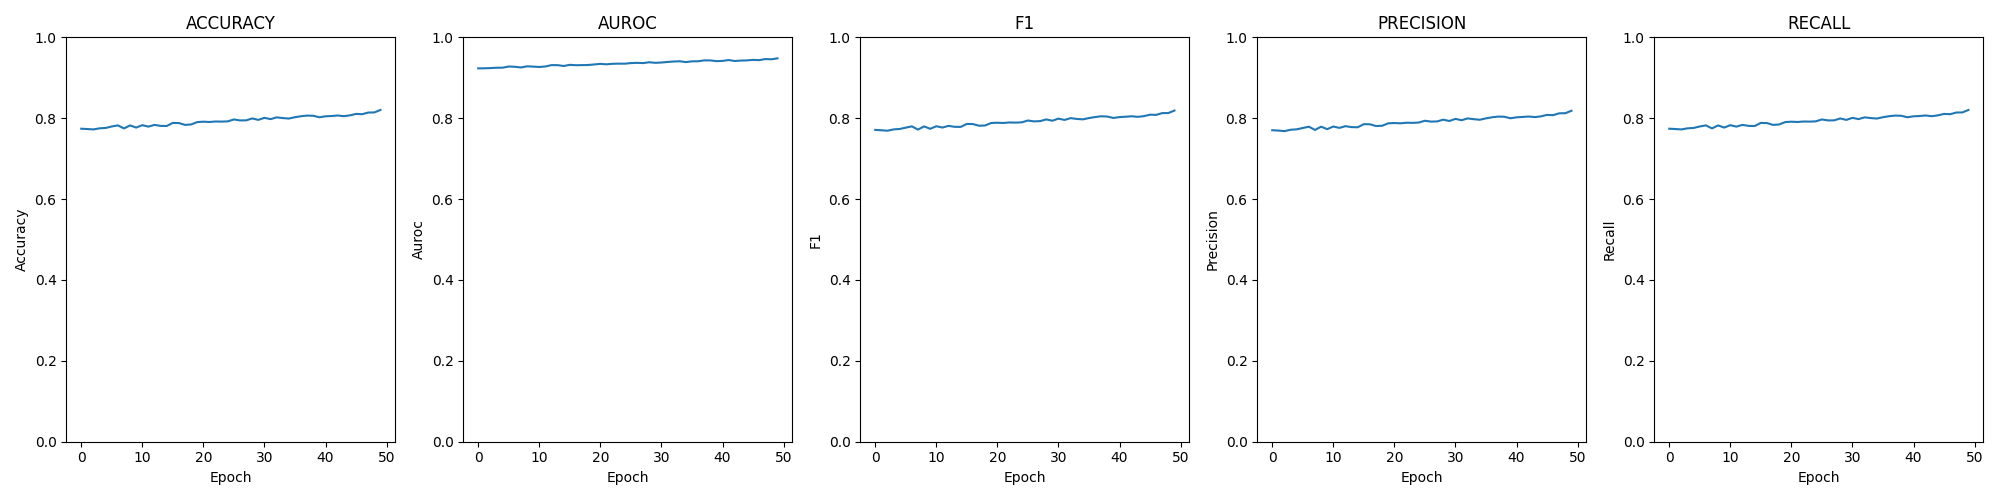

The file beside this chart, header and first rows:
epoch; loss; time; accuracy; auroc; confusion; f1; precision; recall
0; 0.00131; 00:03:34; 0.774; 0.9233; [[377, 273, 11, 1], [169, 1966, 441, 5],…; 0.7711; 0.7703; 0.774
1; 0.00130; 00:03:31; 0.7732; 0.9234; [[381, 269, 10, 2], [172, 1961, 445, 3],…; 0.7702; 0.7695; 0.7732
2; 0.00130; 00:03:33; 0.7723; 0.924; [[378, 274, 9, 1], [187, 1968, 423, 3], …; 0.7691; 0.7681; 0.7723
3; 0.00129; 00:03:33; 0.775; 0.9248; [[383, 268, 9, 2], [189, 1961, 428, 3], …; 0.7723; 0.7715; 0.775
4; 0.00127; 00:03:36; 0.7759; 0.925; [[397, 251, 12, 2], [187, 1959, 431, 4],…; 0.7733; 0.7724; 0.7759
5; 0.00126; 00:03:33; 0.7796; 0.9279; [[393, 257, 11, 1], [183, 1971, 424, 3],…; 0.7767; 0.7758; 0.7796
6; 0.00126; 00:03:33; 0.7823; 0.9272; [[393, 258, 9, 2], [191, 1984, 402, 4], …; 0.7799; 0.779; 0.7823
7; 0.00126; 00:03:33; 0.7748; 0.9254; [[386, 266, 8, 2], [187, 1946, 446, 2], …; 0.7719; 0.771; 0.7748
8; 0.00124; 00:03:34; 0.7822; 0.9283; [[408, 244, 8, 2], [173, 1975, 429, 4], …; 0.7798; 0.7791; 0.7822
9; 0.00125; 00:03:35; 0.7769; 0.9276; [[386, 265, 11, 0], [177, 1970, 430, 4],…; 0.7738; 0.7729; 0.7769
10; 0.00124; 00:03:33; 0.7828; 0.9267; [[402, 248, 9, 3], [178, 1973, 426, 4], …; 0.7801; 0.7795; 0.7828
11; 0.00124; 00:03:34; 0.7792; 0.9279; [[407, 246, 8, 1], [191, 1961, 425, 4], …; 0.777; 0.7761; 0.7792
12; 0.00119; 00:03:32; 0.7835; 0.9313; [[409, 245, 7, 1], [183, 1960, 436, 2], …; 0.7811; 0.7803; 0.7835
13; 0.00120; 00:03:33; 0.781; 0.9312; [[400, 252, 7, 3], [178, 1970, 428, 5], …; 0.7787; 0.778; 0.781
14; 0.00122; 00:03:35; 0.7808; 0.9291; [[412, 239, 9, 2], [189, 1958, 430, 4], …; 0.7785; 0.7776; 0.7808
15; 0.00119; 00:03:34; 0.7884; 0.932; [[405, 248, 9, 0], [164, 1983, 431, 3], …; 0.7859; 0.7853; 0.7884
16; 0.00120; 00:03:33; 0.788; 0.931; [[402, 251, 6, 3], [167, 2000, 412, 2], …; 0.7855; 0.7849; 0.788
17; 0.00119; 00:03:33; 0.7835; 0.9313; [[413, 240, 7, 2], [178, 1966, 431, 6], …; 0.7814; 0.7807; 0.7835
18; 0.00118; 00:03:32; 0.7845; 0.9316; [[402, 254, 5, 1], [171, 1992, 413, 5], …; 0.7821; 0.7813; 0.7845
19; 0.00117; 00:03:33; 0.7904; 0.9329; [[414, 240, 5, 3], [174, 1989, 416, 2], …; 0.7882; 0.7874; 0.7904
20; 0.00116; 00:03:34; 0.7914; 0.9344; [[401, 251, 7, 3], [163, 2010, 404, 4], …; 0.7888; 0.7881; 0.7914
21; 0.00117; 00:03:35; 0.7907; 0.9333; [[415, 239, 6, 2], [158, 2000, 419, 4], …; 0.7883; 0.7874; 0.7907
22; 0.00115; 00:03:35; 0.7919; 0.9346; [[405, 249, 7, 1], [173, 2007, 399, 2], …; 0.7895; 0.7888; 0.7919
23; 0.00115; 00:03:34; 0.7916; 0.9349; [[417, 235, 8, 2], [174, 2003, 403, 1], …; 0.7892; 0.7885; 0.7916
24; 0.00115; 00:03:38; 0.7922; 0.9349; [[424, 230, 7, 1], [172, 1986, 419, 4], …; 0.7898; 0.7893; 0.7922
25; 0.00112; 00:03:34; 0.7969; 0.9363; [[418, 236, 5, 3], [165, 2023, 390, 3], …; 0.7943; 0.7937; 0.7969
26; 0.00112; 00:03:34; 0.7946; 0.9369; [[418, 237, 5, 2], [160, 1995, 425, 1], …; 0.7921; 0.7916; 0.7946
27; 0.00112; 00:03:33; 0.7947; 0.9363; [[434, 220, 6, 2], [180, 1988, 412, 1], …; 0.7928; 0.7921; 0.7947
28; 0.00109; 00:03:33; 0.7994; 0.9384; [[422, 233, 5, 2], [169, 2013, 398, 1], …; 0.797; 0.7964; 0.7994
29; 0.00111; 00:03:32; 0.7959; 0.937; [[429, 225, 6, 2], [181, 1987, 412, 1], …; 0.7938; 0.7931; 0.7959
30; 0.00110; 00:03:35; 0.8009; 0.9377; [[433, 219, 8, 2], [153, 2025, 399, 4], …; 0.799; 0.7983; 0.8009
31; 0.00108; 00:03:35; 0.7978; 0.9391; [[434, 222, 5, 1], [172, 2024, 381, 4], …; 0.7958; 0.795; 0.7978
32; 0.00109; 00:03:32; 0.8021; 0.9402; [[434, 219, 8, 1], [167, 2033, 379, 2], …; 0.8002; 0.7995; 0.8021
33; 0.00107; 00:03:33; 0.8004; 0.9408; [[435, 221, 6, 0], [162, 2021, 395, 3], …; 0.7983; 0.7976; 0.8004
34; 0.00109; 00:03:34; 0.7992; 0.9388; [[430, 222, 7, 3], [166, 2031, 380, 4], …; 0.7971; 0.7962; 0.7992
35; 0.00106; 00:03:33; 0.8025; 0.9406; [[418, 237, 5, 2], [180, 2027, 372, 2], …; 0.8004; 0.7996; 0.8025
36; 0.00106; 00:03:33; 0.805; 0.9408; [[436, 218, 6, 2], [160, 2022, 396, 3], …; 0.8029; 0.8023; 0.805
37; 0.00103; 00:03:36; 0.8065; 0.943; [[435, 220, 5, 2], [168, 2024, 387, 2], …; 0.8048; 0.8041; 0.8065
38; 0.00103; 00:03:35; 0.806; 0.9429; [[443, 211, 6, 2], [157, 2034, 388, 2], …; 0.8041; 0.8036; 0.806
39; 0.00105; 00:03:30; 0.8024; 0.9412; [[434, 220, 6, 2], [171, 2022, 386, 2], …; 0.8007; 0.7999; 0.8024
40; 0.00105; 00:03:36; 0.8047; 0.9417; [[425, 230, 7, 0], [163, 2027, 388, 3], …; 0.8028; 0.8022; 0.8047
41; 0.00102; 00:03:32; 0.8054; 0.9439; [[446, 209, 5, 2], [161, 2029, 389, 2], …; 0.8037; 0.8031; 0.8054
42; 0.00105; 00:03:33; 0.8067; 0.9415; [[447, 207, 7, 1], [179, 2029, 369, 4], …; 0.8048; 0.8042; 0.8067
43; 0.00103; 00:03:34; 0.805; 0.9425; [[444, 210, 7, 1], [174, 2014, 390, 3], …; 0.8034; 0.8027; 0.805
44; 0.00105; 00:03:34; 0.8071; 0.943; [[446, 207, 8, 1], [153, 2046, 378, 4], …; 0.8051; 0.8045; 0.8071
45; 0.00102; 00:03:33; 0.8106; 0.9443; [[446, 206, 8, 2], [138, 2056, 384, 3], …; 0.8087; 0.8082; 0.8106
46; 0.00102; 00:03:33; 0.8099; 0.9436; [[453, 202, 6, 1], [158, 2034, 387, 2], …; 0.8082; 0.8076; 0.8099
47; 0.00100; 00:03:33; 0.814; 0.9463; [[451, 203, 6, 2], [161, 2063, 353, 4], …; 0.8126; 0.8121; 0.814
48; 0.00100; 00:03:35; 0.8143; 0.9457; [[454, 198, 7, 3], [146, 2064, 370, 1], …; 0.8127; 0.8124; 0.8143
49; 0.00099; 00:03:33; 0.8204; 0.948; [[458, 197, 6, 1], [157, 2074, 349, 1], …; 0.819; 0.8185; 0.8204
